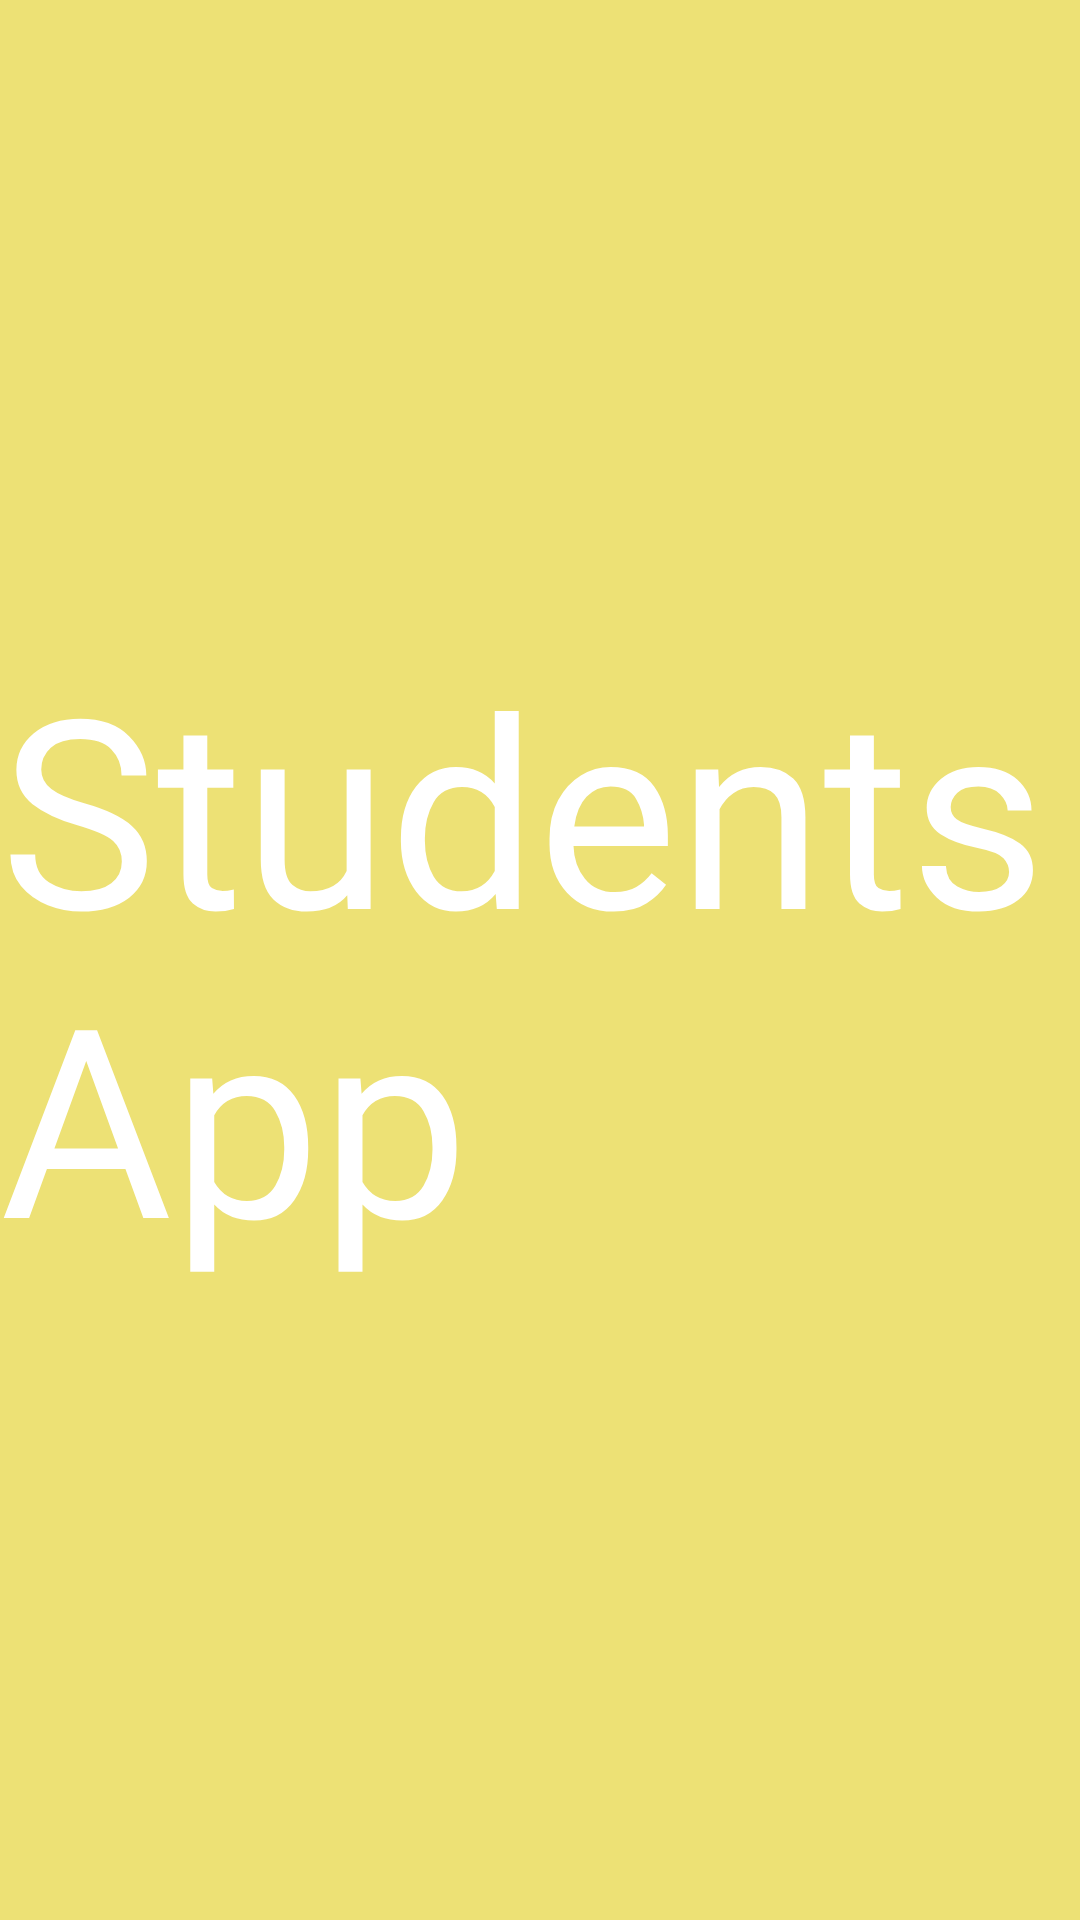

Here is an Android app screen rendered from its layout file. Give the layout XML and the strings, colors and styles it references.
<!-- AndroidManifest.xml: application theme Theme.StudentsApp -->
<!-- res/layout/fragment_splash.xml -->
<?xml version="1.0" encoding="utf-8"?>
<androidx.constraintlayout.widget.ConstraintLayout xmlns:android="http://schemas.android.com/apk/res/android"
    xmlns:app="http://schemas.android.com/apk/res-auto"
    xmlns:tools="http://schemas.android.com/tools"
    android:layout_width="match_parent"
    android:layout_height="match_parent"
    android:background="@color/mainYellow"
    tools:context=".ui.splash.SplashFragment">

    <TextView
        android:layout_width="wrap_content"
        android:layout_height="wrap_content"
        android:text="@string/app_name"
        android:textColor="@color/white"
        android:textSize="88sp"
        app:layout_constraintBottom_toBottomOf="parent"
        app:layout_constraintEnd_toEndOf="parent"
        app:layout_constraintStart_toStartOf="parent"
        app:layout_constraintTop_toTopOf="parent"
        android:fontFamily="@font/los_angeles_deco"/>

</androidx.constraintlayout.widget.ConstraintLayout>
<!-- resources referenced by this layout -->
<resources>
  <color name="mainYellow">#EDE175</color>
  <color name="white">#FFFFFFFF</color>
  <string name="app_name">Students App</string>
  <style name="Theme.StudentsApp" parent="Theme.MaterialComponents.DayNight.NoActionBar">
          
          <item name="colorPrimary">@color/darkYellow</item>
          <item name="colorPrimaryVariant">@color/mainYellow</item>
          <item name="colorOnPrimary">@color/black</item>
          
          <item name="colorSecondary">@color/mainYellow</item>
          <item name="colorSecondaryVariant">@color/mainYellow</item>
          <item name="colorOnSecondary">@color/black</item>
          
          <item name="android:statusBarColor">?attr/colorPrimaryVariant</item>
          
      </style>
  <color name="darkYellow">#CAB605</color>
  <color name="black">#FF000000</color>
</resources>
